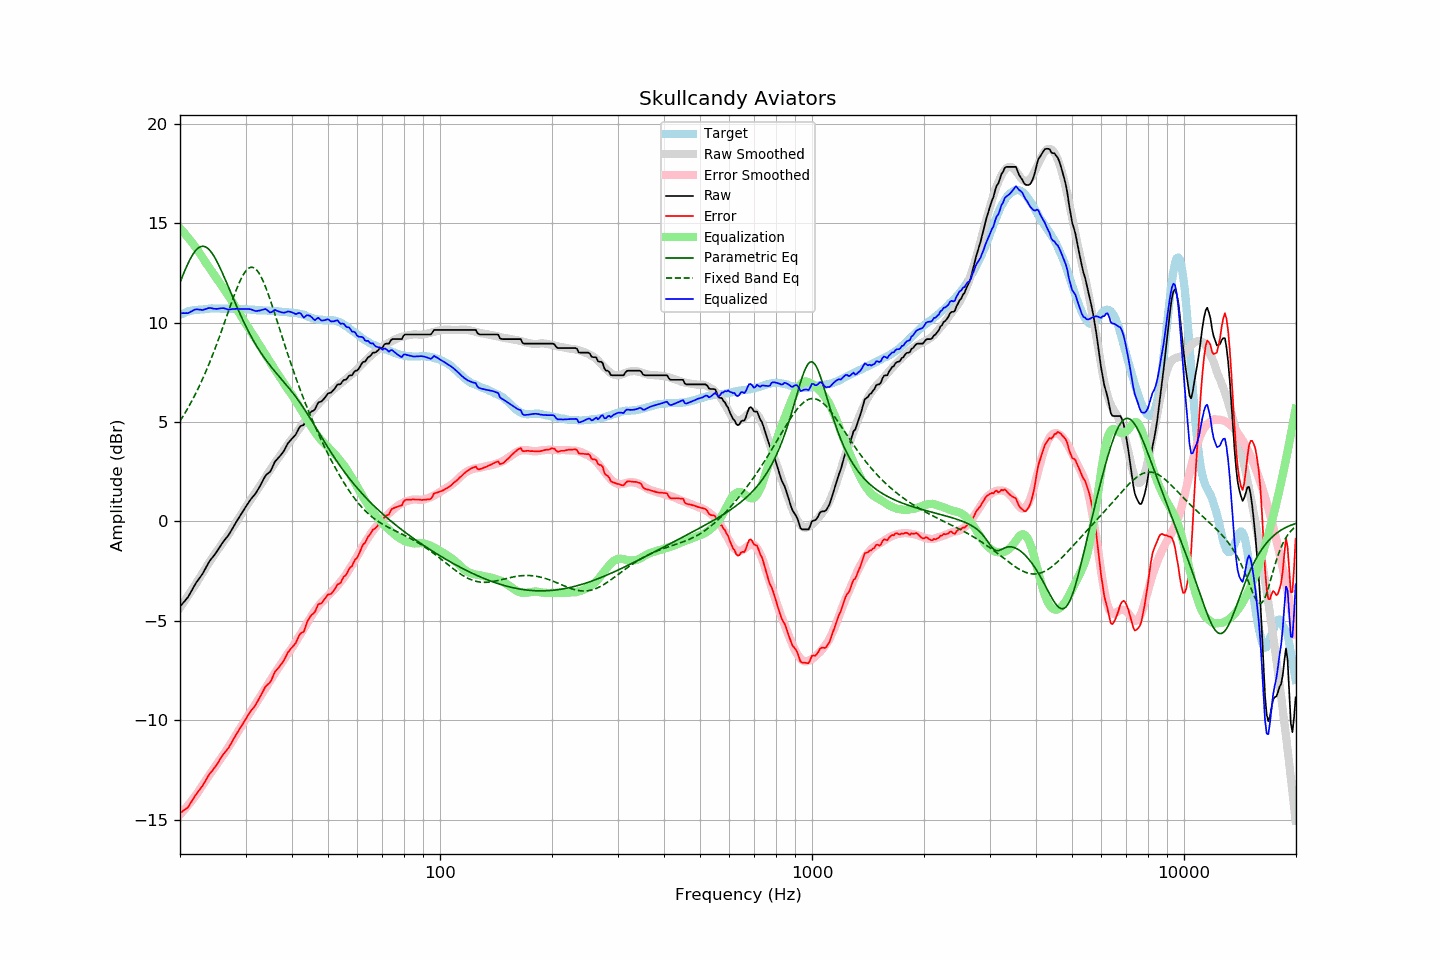

The table this chart was drawn from, first rows:
frequency, raw, error, smoothed, error_smoothed, equalization, parametric_eq, fixed_band_eq, equalized_raw, equalized_smoothed, target
20.00, -4.28, -14.67, -4.34, -14.75, 14.75, 12.01, 5.05, 10.47, 10.41, 10.39
20.20, -4.19, -14.62, -4.22, -14.66, 14.66, 12.22, 5.17, 10.47, 10.44, 10.43
20.40, -4.09, -14.55, -4.10, -14.57, 14.57, 12.42, 5.30, 10.48, 10.47, 10.46
20.61, -4.00, -14.49, -3.98, -14.47, 14.47, 12.62, 5.44, 10.47, 10.49, 10.49
20.81, -3.90, -14.43, -3.86, -14.38, 14.38, 12.80, 5.57, 10.48, 10.52, 10.53
21.02, -3.81, -14.38, -3.74, -14.28, 14.28, 12.98, 5.71, 10.47, 10.54, 10.57
21.23, -3.66, -14.24, -3.62, -14.18, 14.18, 13.14, 5.86, 10.52, 10.56, 10.58
21.44, -3.52, -14.12, -3.49, -14.08, 14.08, 13.29, 6.01, 10.56, 10.58, 10.60
21.66, -3.37, -13.99, -3.37, -13.97, 13.97, 13.43, 6.16, 10.60, 10.60, 10.62
21.87, -3.22, -13.85, -3.25, -13.86, 13.86, 13.55, 6.31, 10.65, 10.62, 10.63
22.09, -3.09, -13.73, -3.12, -13.76, 13.76, 13.65, 6.47, 10.67, 10.63, 10.64
22.31, -2.98, -13.62, -3.00, -13.64, 13.64, 13.73, 6.64, 10.67, 10.65, 10.64
22.54, -2.86, -13.51, -2.86, -13.52, 13.52, 13.79, 6.81, 10.66, 10.66, 10.65
22.76, -2.75, -13.41, -2.73, -13.39, 13.39, 13.82, 6.98, 10.65, 10.67, 10.66
22.99, -2.64, -13.30, -2.59, -13.27, 13.27, 13.84, 7.16, 10.63, 10.67, 10.66
23.22, -2.49, -13.16, -2.46, -13.14, 13.14, 13.83, 7.34, 10.66, 10.68, 10.67
23.45, -2.34, -13.02, -2.34, -13.02, 13.02, 13.80, 7.52, 10.68, 10.69, 10.68
23.69, -2.19, -12.88, -2.21, -12.90, 12.90, 13.75, 7.71, 10.71, 10.69, 10.69
23.92, -2.05, -12.75, -2.09, -12.78, 12.78, 13.68, 7.91, 10.74, 10.70, 10.70
24.16, -1.93, -12.64, -1.97, -12.66, 12.66, 13.59, 8.11, 10.74, 10.70, 10.71
24.40, -1.83, -12.55, -1.84, -12.55, 12.55, 13.48, 8.31, 10.72, 10.70, 10.72
24.65, -1.73, -12.44, -1.72, -12.43, 12.43, 13.36, 8.52, 10.70, 10.71, 10.71
24.89, -1.62, -12.33, -1.60, -12.31, 12.31, 13.22, 8.73, 10.69, 10.71, 10.71
25.14, -1.51, -12.22, -1.49, -12.20, 12.20, 13.07, 8.95, 10.69, 10.71, 10.71
25.39, -1.38, -12.09, -1.37, -12.08, 12.08, 12.91, 9.17, 10.70, 10.71, 10.71
25.65, -1.25, -11.96, -1.26, -11.97, 11.97, 12.74, 9.39, 10.72, 10.71, 10.71
25.91, -1.13, -11.82, -1.15, -11.85, 11.85, 12.56, 9.62, 10.72, 10.71, 10.69
26.16, -1.01, -11.71, -1.03, -11.74, 11.74, 12.38, 9.85, 10.73, 10.71, 10.70
26.43, -0.91, -11.61, -0.92, -11.62, 11.62, 12.20, 10.08, 10.71, 10.70, 10.70
26.69, -0.81, -11.51, -0.80, -11.50, 11.50, 12.01, 10.31, 10.69, 10.70, 10.70
26.96, -0.71, -11.41, -0.67, -11.37, 11.37, 11.81, 10.54, 10.66, 10.69, 10.70
27.23, -0.58, -11.28, -0.55, -11.24, 11.24, 11.62, 10.77, 10.66, 10.69, 10.70
27.50, -0.44, -11.14, -0.42, -11.11, 11.11, 11.43, 11.00, 10.67, 10.69, 10.70
27.77, -0.30, -10.99, -0.29, -10.98, 10.98, 11.24, 11.22, 10.69, 10.69, 10.69
28.05, -0.17, -10.86, -0.17, -10.85, 10.85, 11.05, 11.44, 10.69, 10.69, 10.69
28.33, -0.03, -10.70, -0.04, -10.72, 10.72, 10.86, 11.64, 10.69, 10.69, 10.67
28.62, 0.10, -10.58, 0.10, -10.59, 10.59, 10.68, 11.84, 10.69, 10.68, 10.68
28.90, 0.23, -10.45, 0.23, -10.46, 10.46, 10.50, 12.03, 10.69, 10.68, 10.68
29.19, 0.36, -10.31, 0.35, -10.32, 10.32, 10.32, 12.20, 10.68, 10.68, 10.67
29.48, 0.49, -10.19, 0.48, -10.19, 10.19, 10.15, 12.36, 10.68, 10.67, 10.68
29.78, 0.62, -10.06, 0.61, -10.06, 10.06, 9.98, 12.49, 10.68, 10.67, 10.68
30.08, 0.75, -9.93, 0.73, -9.94, 9.94, 9.81, 12.60, 10.69, 10.67, 10.68
30.38, 0.87, -9.79, 0.84, -9.82, 9.82, 9.65, 12.69, 10.69, 10.66, 10.66
30.68, 0.99, -9.67, 0.96, -9.69, 9.69, 9.49, 12.75, 10.68, 10.66, 10.66
30.99, 1.11, -9.54, 1.09, -9.56, 9.56, 9.34, 12.78, 10.67, 10.65, 10.65
31.30, 1.21, -9.44, 1.22, -9.43, 9.43, 9.19, 12.78, 10.64, 10.65, 10.65
31.61, 1.30, -9.35, 1.34, -9.30, 9.30, 9.05, 12.75, 10.60, 10.64, 10.65
31.93, 1.40, -9.23, 1.46, -9.18, 9.18, 8.91, 12.70, 10.58, 10.64, 10.63
32.24, 1.53, -9.09, 1.58, -9.06, 9.06, 8.78, 12.61, 10.59, 10.63, 10.62
32.57, 1.67, -8.95, 1.70, -8.93, 8.93, 8.65, 12.50, 10.60, 10.63, 10.62
32.89, 1.81, -8.81, 1.82, -8.80, 8.80, 8.52, 12.37, 10.61, 10.62, 10.62
33.22, 1.97, -8.65, 1.95, -8.67, 8.67, 8.40, 12.21, 10.64, 10.62, 10.62
33.55, 2.12, -8.49, 2.07, -8.54, 8.54, 8.28, 12.03, 10.66, 10.61, 10.61
33.89, 2.28, -8.33, 2.20, -8.40, 8.40, 8.17, 11.84, 10.69, 10.61, 10.61
34.23, 2.37, -8.24, 2.33, -8.27, 8.27, 8.06, 11.63, 10.64, 10.60, 10.61
34.57, 2.43, -8.17, 2.45, -8.14, 8.14, 7.95, 11.41, 10.58, 10.60, 10.60
34.92, 2.49, -8.10, 2.57, -8.02, 8.02, 7.84, 11.17, 10.51, 10.59, 10.59
35.27, 2.64, -7.95, 2.70, -7.89, 7.89, 7.74, 10.93, 10.53, 10.59, 10.59
35.62, 2.82, -7.76, 2.82, -7.77, 7.77, 7.64, 10.69, 10.59, 10.58, 10.58
35.97, 3.00, -7.57, 2.94, -7.64, 7.64, 7.54, 10.44, 10.64, 10.58, 10.57
... 635 more rows
